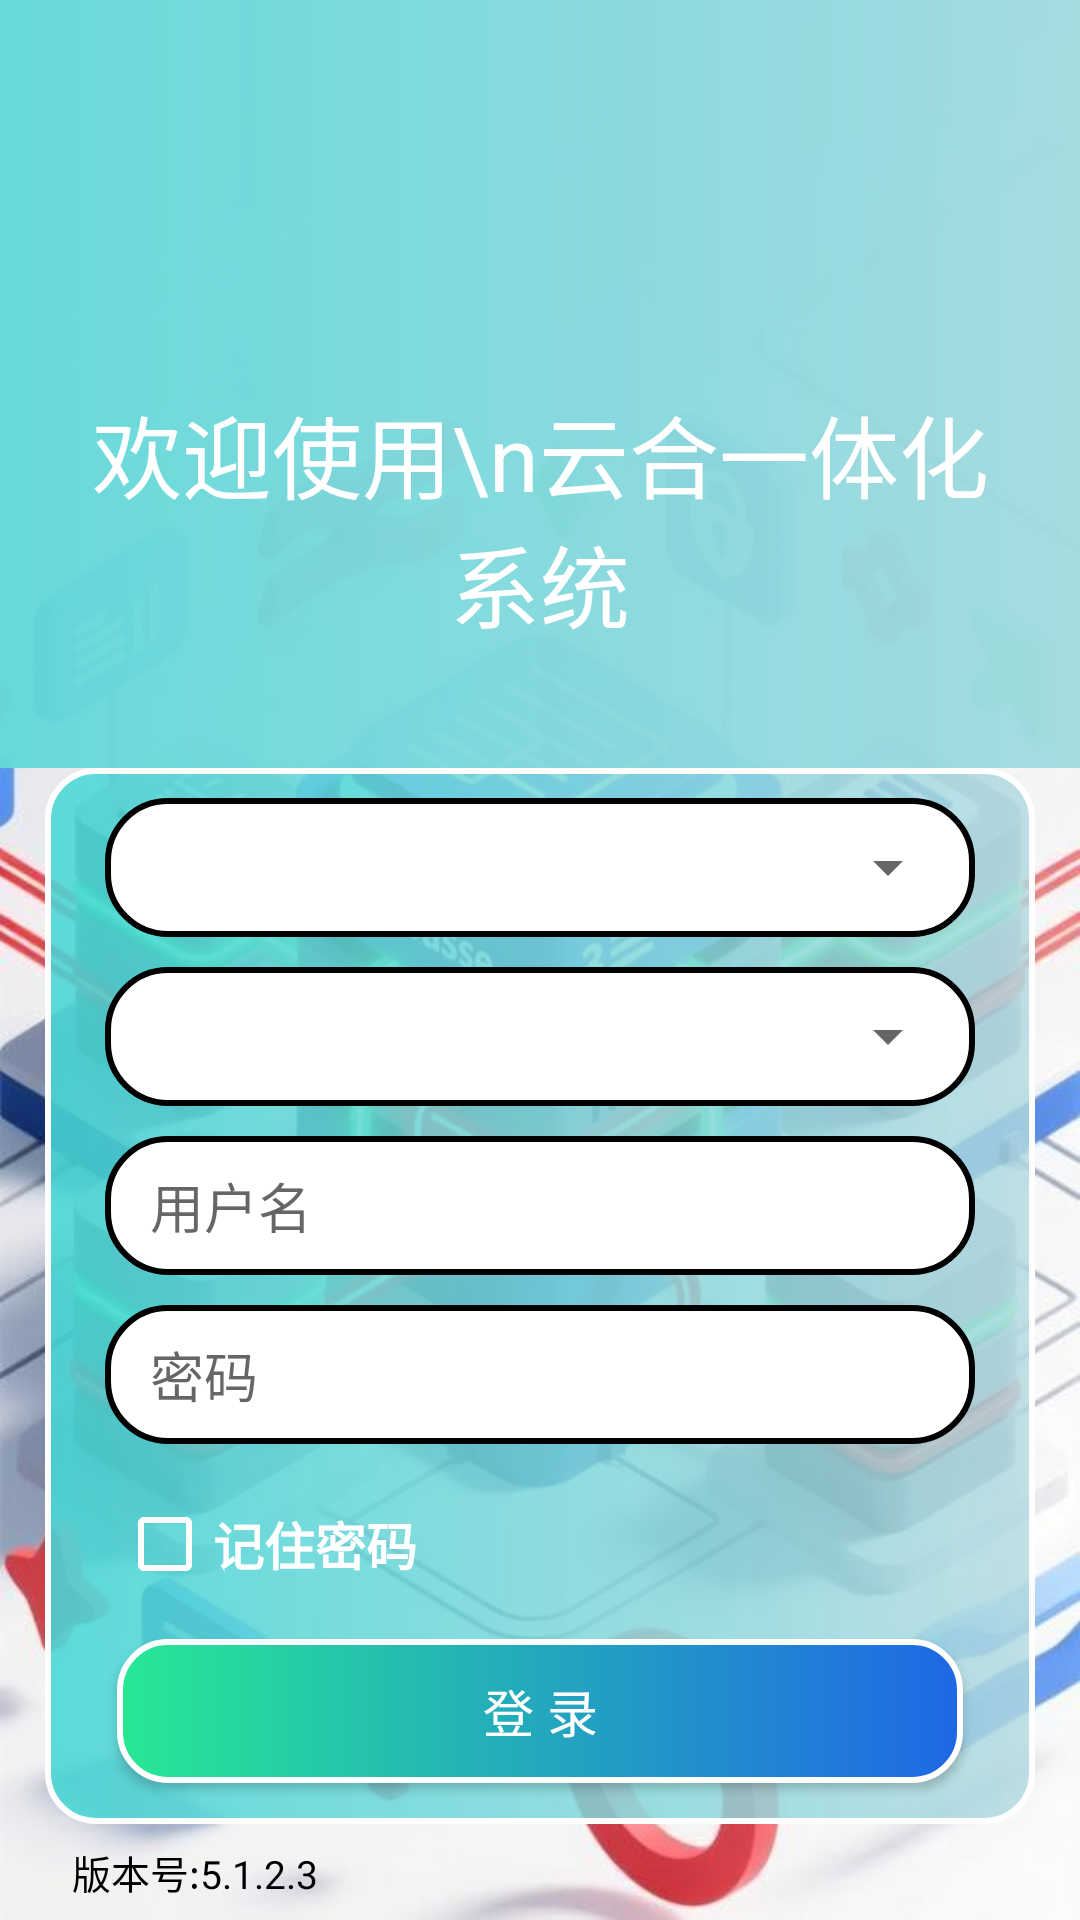

Write the Android layout XML for this screen, with the resource values it uses.
<!-- AndroidManifest.xml: application theme Theme.MyApplication -->
<!-- res/layout/login.xml -->
<?xml version="1.0" encoding="utf-8"?>
<LinearLayout xmlns:android="http://schemas.android.com/apk/res/android"
    xmlns:tools="http://schemas.android.com/tools"
    android:layout_width="match_parent"
    android:layout_height="match_parent"
    android:orientation="vertical"
    android:background="@drawable/login_bg1"
    android:weightSum="100"
    tools:context=".LoginActivity">




















    <FrameLayout
        android:layout_width="fill_parent"
        android:layout_height="0dp"
        android:background="#97FDFDFD"
        android:layout_weight="40">

        <View
            android:id="@+id/rotating_mask"
            android:layout_width="match_parent"
            android:layout_height="match_parent"
            android:background="@drawable/rotating_rectangle"
            android:layout_gravity="center"
            android:visibility="visible"
            android:scaleX="1.5" />
        <LinearLayout

            android:layout_width="match_parent"
            android:layout_height="100dp"
            android:gravity="bottom|center"
            android:orientation="vertical"
            android:layout_gravity="top">




      <ImageView
          android:id="@+id/logoImage"
          android:layout_width="60dp"
          android:layout_height="60dp"
          android:background="@drawable/companylogo"/>


    </LinearLayout>
        <LinearLayout

            android:layout_width="match_parent"
            android:layout_height="wrap_content"
            android:gravity="center"
            android:orientation="vertical"
            android:layout_marginBottom="40dp"
            android:layout_gravity="bottom">



            <TextView
                android:layout_width="match_parent"
                android:layout_height="match_parent"
                android:text="欢迎使用\n云合一体化系统"
                android:textSize="30dp"
                android:textColor="@color/white"
                android:gravity="center"
                android:id="@+id/welcome_text"
                android:layout_marginLeft="20dp"
                android:layout_marginRight="20dp"
               />
        </LinearLayout>

    </FrameLayout>







    <LinearLayout
        android:layout_width="fill_parent"
        android:layout_height="0dp"
        android:layout_weight="55"
        android:orientation="vertical"
        android:layout_marginLeft="15dp"
        android:layout_marginRight="15dp"
        android:background="@drawable/login_denglurongqi">

        <LinearLayout
            android:layout_marginLeft="20dp"
            android:layout_marginRight="20dp"
            android:layout_marginTop="10dp"
            android:background="@drawable/login_form"
            android:layout_width="fill_parent"
            android:layout_height="0dp"
            android:layout_weight="10"
            android:orientation="vertical">

            <Spinner
                android:id="@+id/system"
                android:layout_width="match_parent"
                android:layout_height="match_parent"
                android:layout_marginStart="15dp"
                android:hint="@string/system"
                android:prompt="@string/system"
                android:spinnerMode="dialog"
                />

        </LinearLayout>


        <LinearLayout
            android:layout_marginLeft="20dp"
            android:layout_marginRight="20dp"
            android:layout_marginTop="10dp"
            android:background="@drawable/login_form"
            android:layout_width="fill_parent"
            android:layout_height="0dp"
            android:layout_weight="10"
            android:orientation="vertical">

            <Spinner
                android:id="@+id/company"
                android:layout_width="match_parent"
                android:layout_height="match_parent"
                android:layout_marginStart="15dp"
                android:hint="@string/company"
                android:prompt="@string/company"
                android:spinnerMode="dialog" />

        </LinearLayout>

        <LinearLayout
            android:layout_marginLeft="20dp"
            android:layout_marginRight="20dp"
            android:layout_marginTop="10dp"
            android:background="@drawable/login_form"
            android:layout_width="fill_parent"
            android:layout_height="0dp"
            android:layout_weight="10"
            android:orientation="vertical">

            <EditText
                android:id="@+id/username"
                android:layout_width="match_parent"
                android:layout_height="match_parent"
                android:layout_marginStart="15dp"
                android:layout_marginEnd="15dp"
                android:hint="@string/username"
                android:inputType="text"
                android:background="@null"
                />

        </LinearLayout>

        <LinearLayout
            android:layout_marginLeft="20dp"
            android:layout_marginRight="20dp"
            android:layout_marginTop="10dp"
            android:background="@drawable/login_form"
            android:layout_width="fill_parent"
            android:layout_height="0dp"
            android:layout_weight="10"
            android:orientation="vertical">

            <EditText
                android:id="@+id/password"
                android:layout_width="match_parent"
                android:layout_height="match_parent"
                android:layout_marginStart="15dp"
                android:layout_marginEnd="15dp"
                android:hint="@string/password"
                android:inputType="textPassword"
                android:background="@null"
                />

        </LinearLayout>
        <CheckBox
            android:layout_marginStart="24dp"
            android:layout_marginTop="10dp"
            android:layout_width="fill_parent"
            android:layout_height="0dp"
            android:layout_weight="10"
            android:id="@+id/remember"
            android:layout_marginLeft="5dp"
            android:text="记住密码"
            android:textColor="@color/white"
            android:textSize="17dp"
            android:textStyle="bold"
            android:layout_below="@+id/password"
            android:theme="@style/MyCheckBox"/>
        <LinearLayout
            android:layout_width="fill_parent"
            android:layout_height="0dp"
            android:layout_weight="15"

            android:gravity="center"
            android:orientation="vertical">

            <Button
                android:id="@+id/sign_in"
                android:layout_width="match_parent"
                android:layout_height="wrap_content"
                android:layout_marginStart="24dp"
                android:layout_marginEnd="24dp"
                android:layout_marginBottom="5dp"
                android:text="@string/sign_in"
                android:background="@drawable/login_btn_style"
                android:textSize="17dp"
                android:textColor="@color/white"
                tools:ignore="MissingConstraints" />
        </LinearLayout>
    </LinearLayout>



    <LinearLayout
        android:layout_width="fill_parent"
        android:layout_height="0dp"
        android:layout_weight="5"

        android:gravity="center"
        android:orientation="vertical">

        <TextView
            android:textColor="@color/black"
            android:layout_width="match_parent"
            android:layout_height="wrap_content"
            android:layout_marginStart="24dp"
            android:layout_marginEnd="24dp"
            android:text="版本号:5.1.2.3"
            android:textSize="13dp"
            tools:ignore="MissingConstraints" />
    </LinearLayout>


</LinearLayout>
<!-- resources referenced by this layout -->
<resources>
  <color name="black">#000000</color>
  <color name="white">#FFFFFF</color>
  <!-- drawable login_btn_style (drawable) -->
  <?xml version="1.0" encoding="utf-8"?>
  <shape xmlns:android="http://schemas.android.com/apk/res/android">
      android:shape="rectangle">
      <corners android:radius="16dp"/>
      <stroke
          android:width="2dp"
          android:color="#FFFFFF" />
      <gradient
          android:startColor="#27E894"
          android:endColor="#1F67E6"
          android:angle="0"/>
  </shape>
  <!-- drawable login_denglurongqi (drawable) -->
  <?xml version="1.0" encoding="utf-8"?>
  <shape xmlns:android="http://schemas.android.com/apk/res/android">
      android:shape="rectangle">
      <corners android:radius="16dp"/>
      <stroke
          android:width="2dp"
          android:color="#FFFFFF" />
      <gradient
          android:startColor="#DF46D6D6"
          android:endColor="#CDB0D8DF"
          android:angle="0"/>
  </shape>
  <!-- drawable login_form (drawable) -->
  <?xml version="1.0" encoding="utf-8"?>
  <layer-list xmlns:android="http://schemas.android.com/apk/res/android" >
      //第一组item 圆角边框。
      <item>
          <shape>
              <stroke
                  android:width="2dp"
              android:color="#000000" />        //边框线颜色
              <corners android:radius="20dp" />        //圆角度数
              <padding android:right="5dp" />        //边距
  
              <gradient
                  android:startColor="#FFFFFF"
                  android:endColor="#FFFFFF"
                  android:angle="0"/>
          </shape>
      </item>
  </layer-list>
  <!-- drawable rotating_rectangle (drawable) -->
  <?xml version="1.0" encoding="utf-8"?>
  <shape xmlns:android="http://schemas.android.com/apk/res/android"
      android:shape="rectangle">
      <gradient
          android:startColor="#E646D6D6"
          android:endColor="#EBB0D8DF"
          android:angle="0"/>
      <corners android:radius="8dp" />
  
  </shape>
  <string name="company">公司</string>
  <string name="login_title">请登录</string>
  <string name="password">密码</string>
  <string name="sign_in">登     录</string>
  <string name="system">系统</string>
  <string name="username">用户名</string>
  <style name="MyCheckBox" parent="Theme.AppCompat.NoActionBar">
          <item name="colorControlNormal">#FFFFFF</item>   
          <item name="colorControlActivated">#FFFFFF</item> 
      </style>
  <style name="Theme.MyApplication" parent="Theme.MaterialComponents.DayNight.Bridge">
          <item name="android:statusBarColor" tools:targetApi="l">@color/black</item>
          <item name="android:listChoiceBackgroundIndicator">@drawable/mlist_selector</item>
          <item name="android:actionBarTabBarStyle">@style/MyActionBarTabBar</item>
      </style>
  <!-- drawable mlist_selector (drawable) -->
  <?xml version="1.0" encoding="utf-8"?>
  <selector xmlns:android="http://schemas.android.com/apk/res/android">
      
      <item android:state_focused="true"  android:state_enabled="false" android:state_pressed="true" android:drawable="@drawable/abc_list_selector_disabled_holo_light" />
      <item android:state_focused="true"  android:state_enabled="false"                              android:drawable="@drawable/abc_list_selector_disabled_holo_light" />
      <item android:state_focused="true"                                android:state_pressed="true" android:drawable="@drawable/abc_list_selector_background_transition_holo_light" />
      <item android:state_focused="false"                               android:state_pressed="true" android:drawable="@drawable/abc_list_selector_background_transition_holo_light" />
      <item android:state_focused="true"                                                             android:drawable="@drawable/abc_list_focused_holo" />
      <item                                                                                          android:drawable="@color/primary" />
  </selector>
  <style name="MyActionBarTabBar">
          <item name="android:gravity">center</item>
      </style>
  <color name="primary">#409EFF</color>
</resources>
